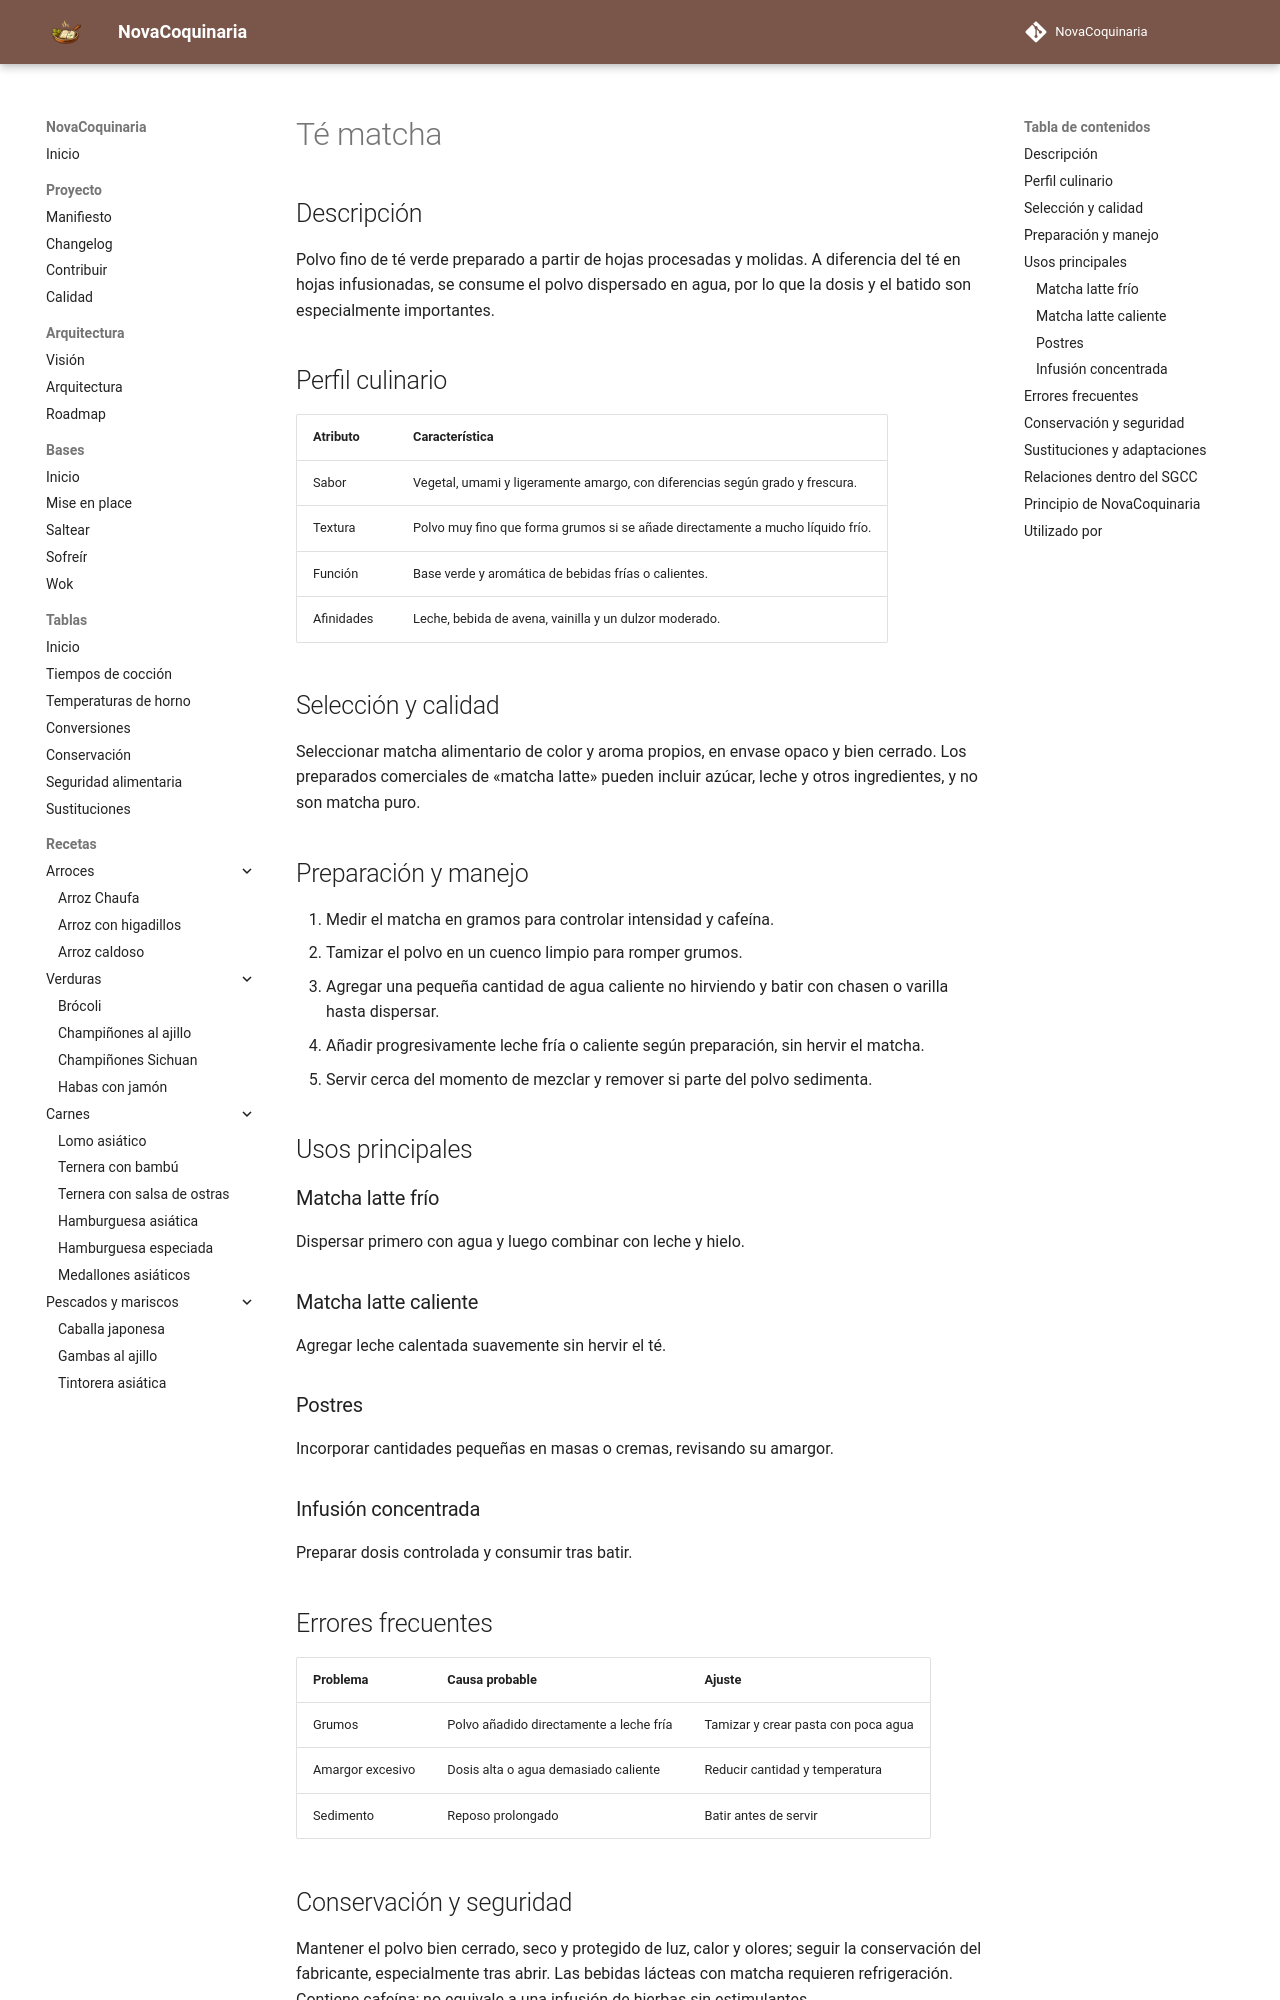

repository: fran-eliot/NovaCoquinaria · page: 11_Despensa/18_Infusiones/te_matcha.html · generator: mkdocs

---
id: ING-0110
tipo: ingrediente
titulo: Té matcha
categoria: Café, té e infusiones
estado: borrador
version: 1.0.0
ultima_revision: 2026-11-14
etiquetas:
  - matcha
  - te-verde
  - latte
  - cafeina
---

# Té matcha

## Descripción

Polvo fino de té verde preparado a partir de hojas procesadas y molidas. A diferencia del té en hojas infusionadas, se consume el polvo dispersado en agua, por lo que la dosis y el batido son especialmente importantes.

## Perfil culinario

| Atributo | Característica |
|---|---|
| Sabor | Vegetal, umami y ligeramente amargo, con diferencias según grado y frescura. |
| Textura | Polvo muy fino que forma grumos si se añade directamente a mucho líquido frío. |
| Función | Base verde y aromática de bebidas frías o calientes. |
| Afinidades | Leche, bebida de avena, vainilla y un dulzor moderado. |

## Selección y calidad

Seleccionar matcha alimentario de color y aroma propios, en envase opaco y bien cerrado. Los preparados comerciales de «matcha latte» pueden incluir azúcar, leche y otros ingredientes, y no son matcha puro.

## Preparación y manejo

1. Medir el matcha en gramos para controlar intensidad y cafeína.
2. Tamizar el polvo en un cuenco limpio para romper grumos.
3. Agregar una pequeña cantidad de agua caliente no hirviendo y batir con chasen o varilla hasta dispersar.
4. Añadir progresivamente leche fría o caliente según preparación, sin hervir el matcha.
5. Servir cerca del momento de mezclar y remover si parte del polvo sedimenta.

## Usos principales

### Matcha latte frío

Dispersar primero con agua y luego combinar con leche y hielo.

### Matcha latte caliente

Agregar leche calentada suavemente sin hervir el té.

### Postres

Incorporar cantidades pequeñas en masas o cremas, revisando su amargor.

### Infusión concentrada

Preparar dosis controlada y consumir tras batir.

## Errores frecuentes

| Problema | Causa probable | Ajuste |
|---|---|---|
| Grumos | Polvo añadido directamente a leche fría | Tamizar y crear pasta con poca agua |
| Amargor excesivo | Dosis alta o agua demasiado caliente | Reducir cantidad y temperatura |
| Sedimento | Reposo prolongado | Batir antes de servir |
